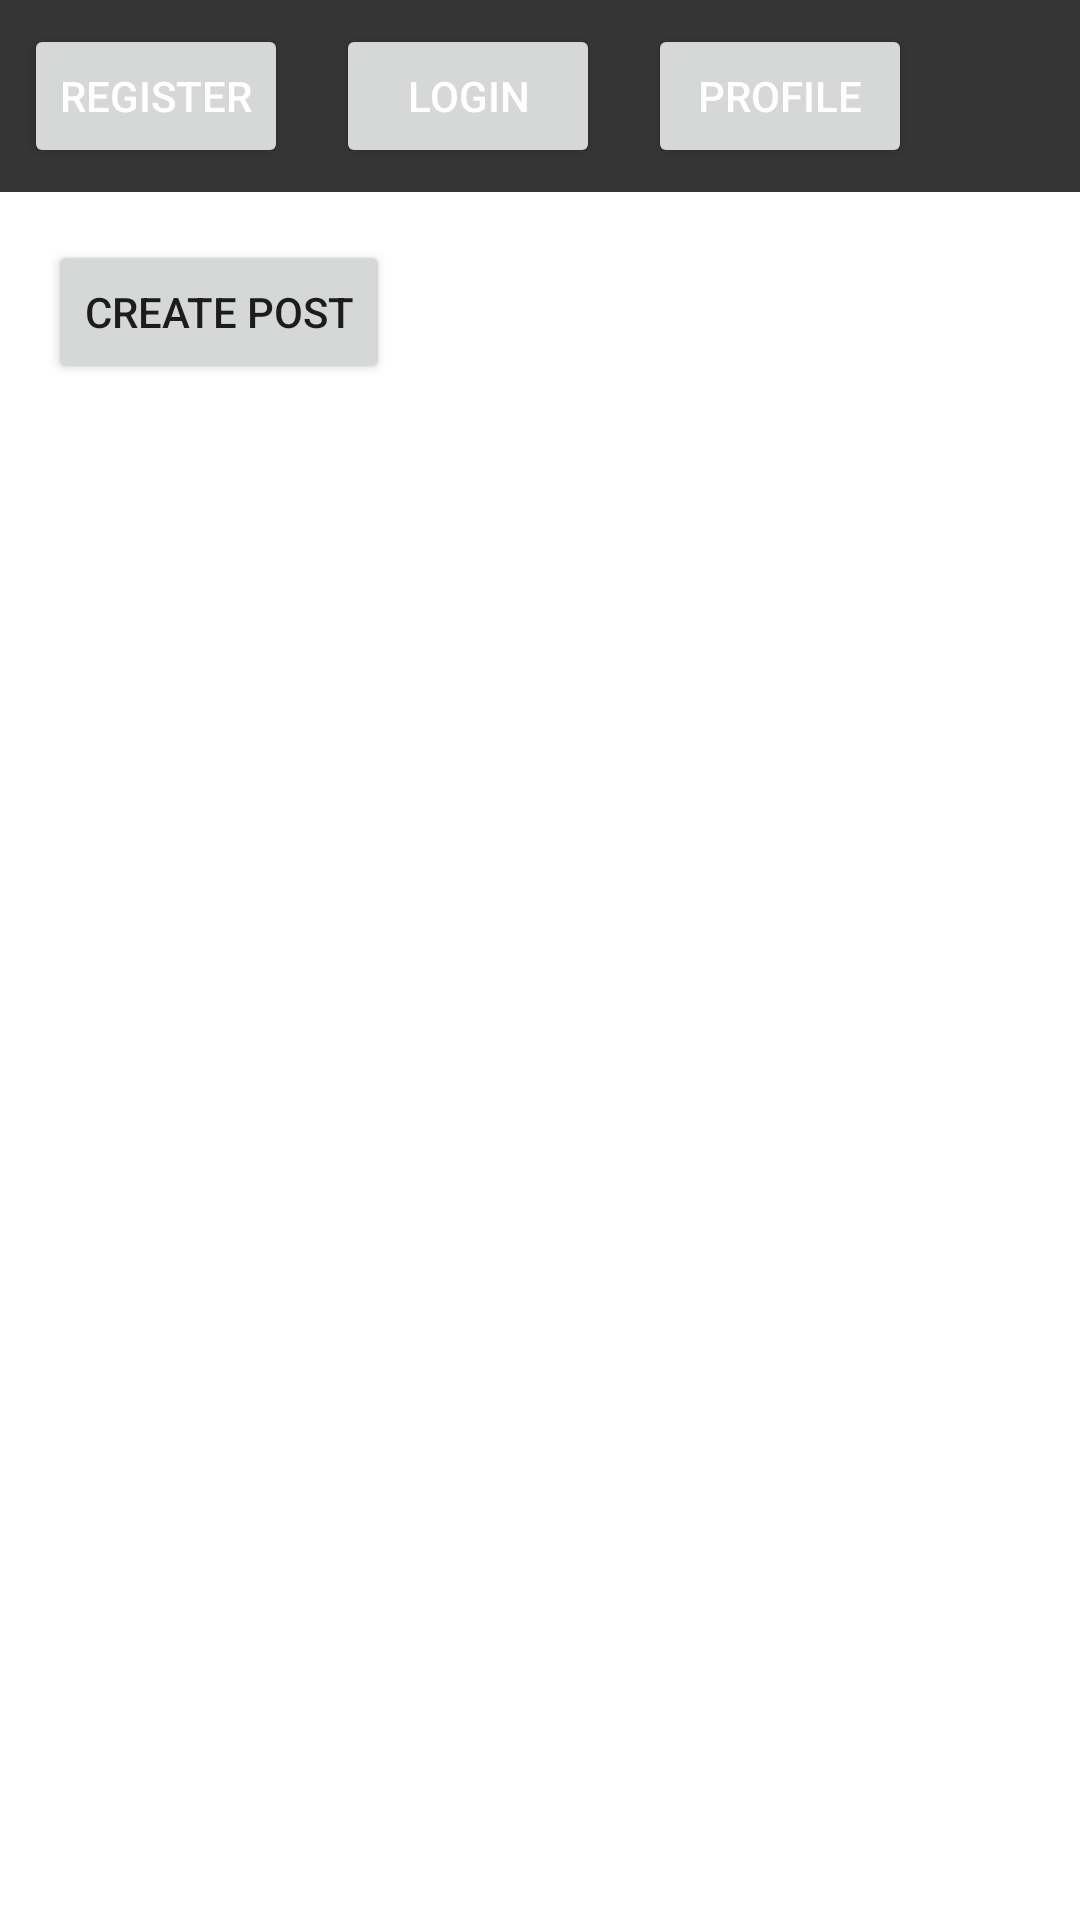

This screen was rendered from an Android layout file. Write that file and the resources it references.
<!-- AndroidManifest.xml: activity theme Theme.Blog -->
<!-- res/layout/activity_main.xml -->
<?xml version="1.0" encoding="utf-8"?>

<androidx.constraintlayout.widget.ConstraintLayout xmlns:android="http://schemas.android.com/apk/res/android"
    xmlns:app="http://schemas.android.com/apk/res-auto"
    xmlns:tools="http://schemas.android.com/tools"
    android:layout_width="match_parent"
    android:layout_height="match_parent"
    tools:context=".MainActivity">

    
    <LinearLayout
        android:id="@+id/header"
        android:layout_width="match_parent"
        android:layout_height="wrap_content"
        android:background="@color/colorPrimary"
        android:orientation="horizontal"
        android:padding="8dp"
        app:layout_constraintTop_toTopOf="parent">

        
        <Button
            android:id="@+id/btn_register"
            android:layout_width="wrap_content"
            android:layout_height="wrap_content"
            android:text="@string/register"
            android:onClick="onRegisterClicked"
            android:textColor="@android:color/white" />

        
        <Button
            android:id="@+id/btn_login"
            android:layout_width="wrap_content"
            android:layout_height="wrap_content"
            android:text="@string/login"
            android:onClick="onLoginClicked"
            android:textColor="@android:color/white"
            android:layout_marginStart="16dp"/>

        
        <Button
            android:id="@+id/btn_profile"
            android:layout_width="wrap_content"
            android:layout_height="wrap_content"
            android:text="@string/profile"
            android:onClick="onProfileClicked"
            android:textColor="@android:color/white"
            android:layout_marginStart="16dp"/>

    </LinearLayout>

    
    <LinearLayout
        android:id="@+id/content_layout"
        android:layout_width="match_parent"
        android:layout_height="0dp"
        android:orientation="vertical"
        android:padding="16dp"
        app:layout_constraintTop_toBottomOf="@id/header"
        app:layout_constraintBottom_toBottomOf="parent"
        app:layout_constraintStart_toStartOf="parent"
        app:layout_constraintEnd_toEndOf="parent">

        <Button
            android:id="@+id/create_post_button"
            android:layout_width="wrap_content"
            android:layout_height="wrap_content"
            android:text="@string/create_post" />

        <androidx.recyclerview.widget.RecyclerView
            android:id="@+id/recyclerView"
            android:layout_width="match_parent"
            android:layout_height="0dp"
            android:layout_weight="1" />
    </LinearLayout>

</androidx.constraintlayout.widget.ConstraintLayout>
<!-- resources referenced by this layout -->
<resources>
  <color name="colorPrimary">#353535</color>
  <string name="create_post">Create Post</string>
  <string name="login">Login</string>
  <string name="profile">Profile</string>
  <string name="register">Register</string>
  <style name="Theme.Blog" parent="Theme.MaterialComponents.DayNight.DarkActionBar">
          
          <item name="colorPrimary">@color/purple_500</item>
          <item name="colorPrimaryVariant">@color/purple_700</item>
          <item name="colorOnPrimary">@color/white</item>
          
          <item name="colorSecondary">@color/teal_200</item>
          <item name="colorSecondaryVariant">@color/teal_700</item>
          <item name="colorOnSecondary">@color/black</item>
          
          <item name="android:statusBarColor" tools:targetApi="l">@color/purple_700</item>
          
      </style>
  <color name="purple_500">#6200EE</color>
  <color name="purple_700">#3700B3</color>
  <color name="white">#FFFFFF</color>
  <color name="teal_200">#03DAC5</color>
  <color name="teal_700">#018786</color>
  <color name="black">#000000</color>
</resources>
